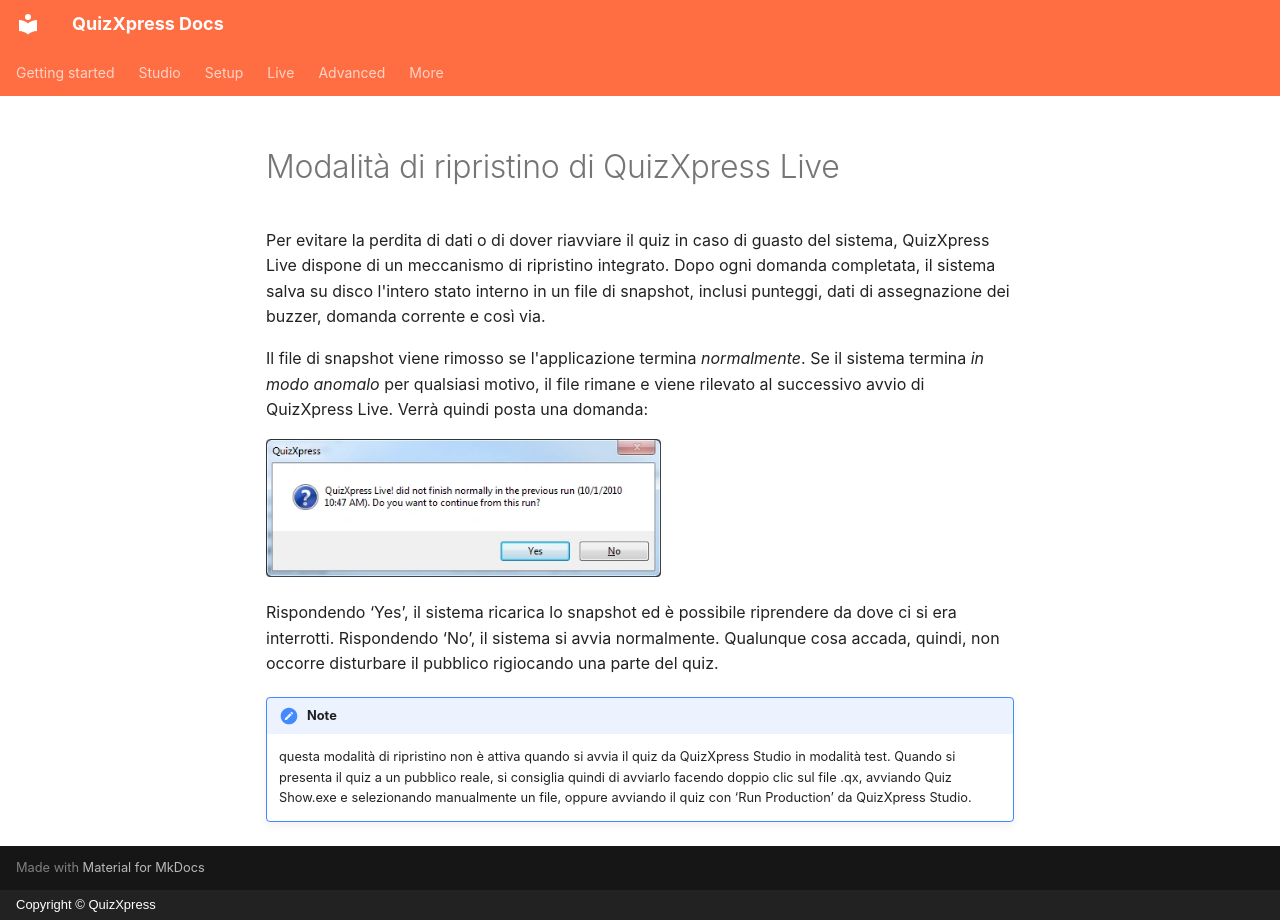

repository: gameshowcrew/quizxpress-docs · page: advanced/quizxpress-live-recovery-mode.it/index.html · generator: mkdocs · copyright: Copyright © QuizXpress

# Modalità di ripristino di QuizXpress Live

Per evitare la perdita di dati o di dover riavviare il quiz in caso di guasto del sistema, QuizXpress Live dispone di un meccanismo di ripristino integrato. Dopo ogni domanda completata, il sistema salva su disco l'intero stato interno in un file di snapshot, inclusi punteggi, dati di assegnazione dei buzzer, domanda corrente e così via.

Il file di snapshot viene rimosso se l'applicazione termina *normalmente*. Se il sistema termina *in modo anomalo* per qualsiasi motivo, il file rimane e viene rilevato al successivo avvio di QuizXpress Live. Verrà quindi posta una domanda:

![](../assets/images/image473.webp){ width="395" loading=lazy }

Rispondendo ‘Yes’, il sistema ricarica lo snapshot ed è possibile riprendere da dove ci si era interrotti. Rispondendo ‘No’, il sistema si avvia normalmente. Qualunque cosa accada, quindi, non occorre disturbare il pubblico rigiocando una parte del quiz.

!!! note

    questa modalità di ripristino non è attiva quando si avvia il quiz da QuizXpress Studio in modalità test. Quando si presenta il quiz a un pubblico reale, si consiglia quindi di avviarlo facendo doppio clic sul file .qx, avviando Quiz Show.exe e selezionando manualmente un file, oppure avviando il quiz con ‘Run Production’ da QuizXpress Studio.
